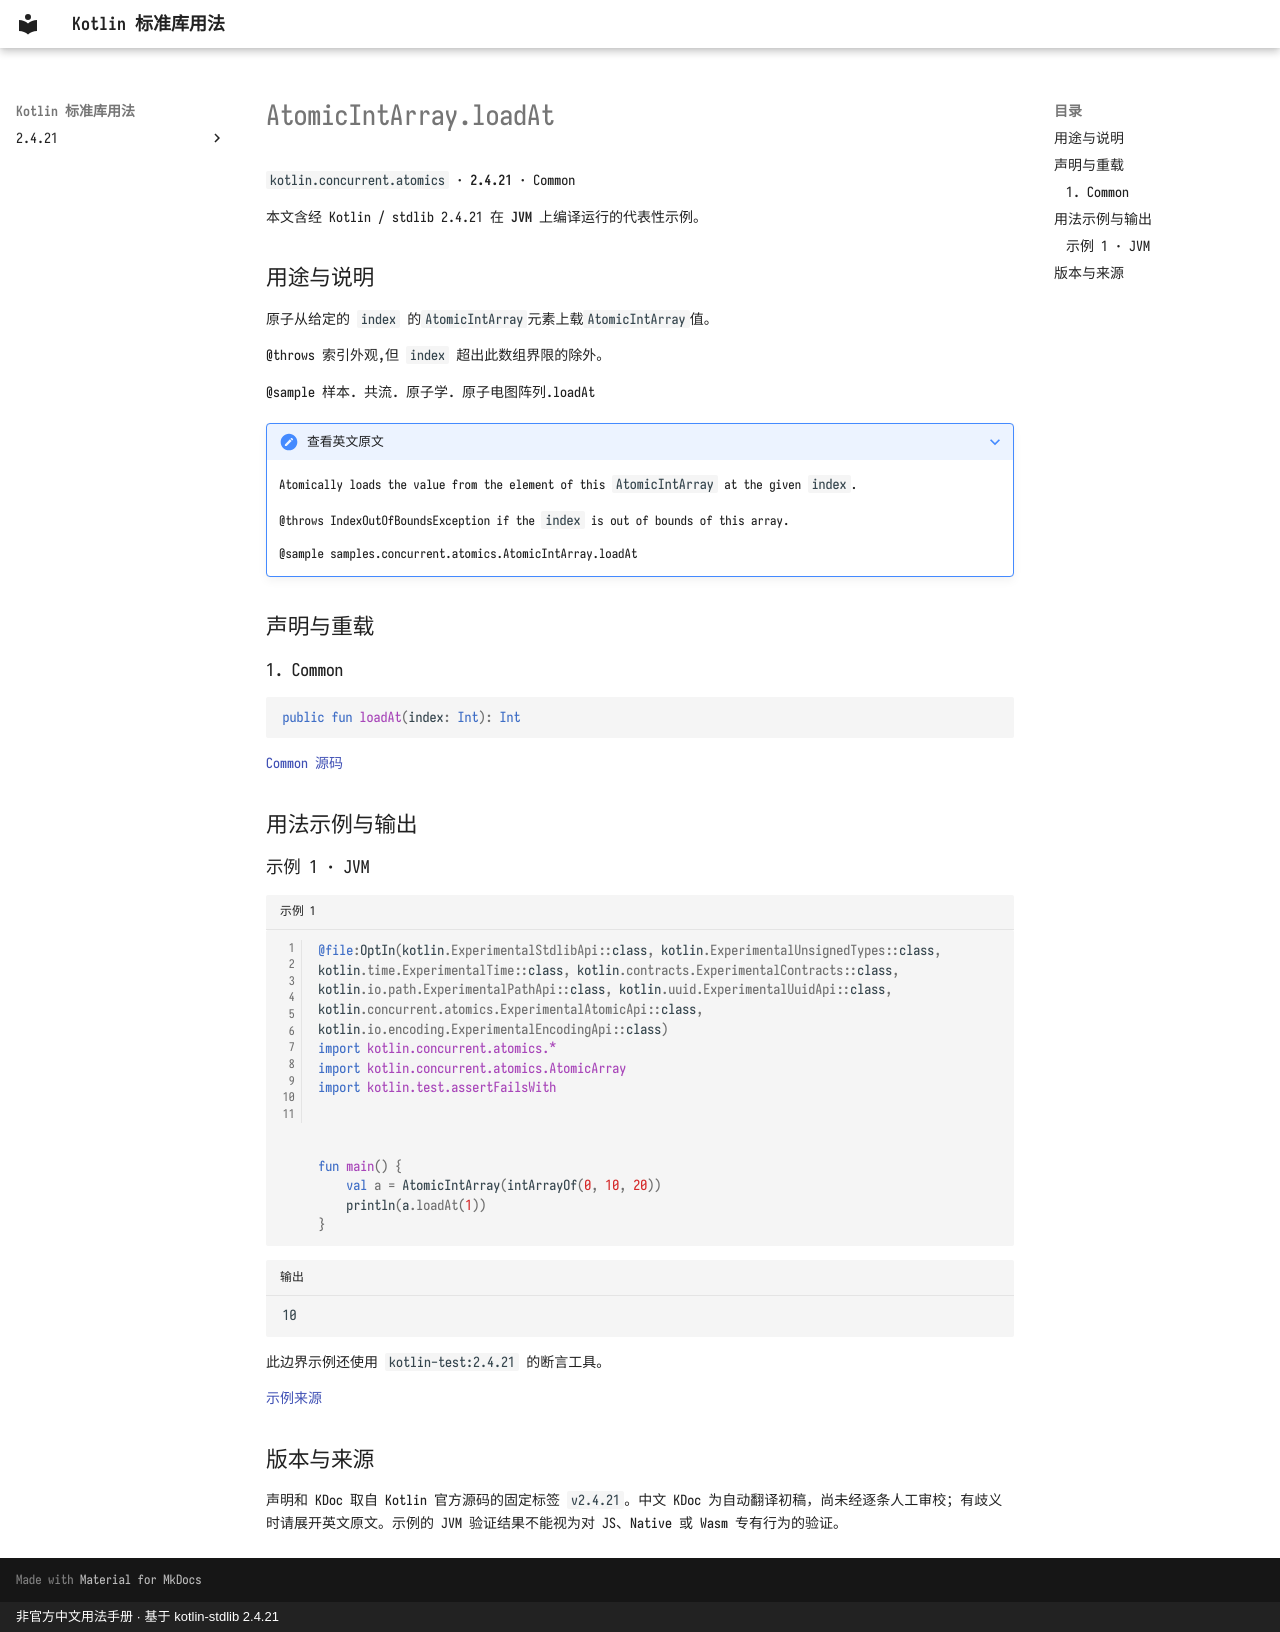

repository: oooooooko/kotlin-stdlib-docs · page: zh/api/kotlin.concurrent.atomics/atomicintarray-loadat--46983696/index.html · generator: mkdocs · copyright: 非官方中文用法手册 · 基于 kotlin-stdlib 2.4.21

# AtomicIntArray.loadAt

`kotlin.concurrent.atomics` · **2.4.21** · Common

本文含经 Kotlin / stdlib 2.4.21 在 **JVM** 上编译运行的代表性示例。

## 用途与说明

原子从给定的 `index` 的`AtomicIntArray`元素上载`AtomicIntArray`值。

@throws 索引外观,但 `index` 超出此数组界限的除外。

@sample 样本. 共流. 原子学. 原子电图阵列.loadAt

??? note "查看英文原文"

    Atomically loads the value from the element of this `AtomicIntArray` at the given `index`.
    
    @throws IndexOutOfBoundsException if the `index` is out of bounds of this array.
    
    @sample samples.concurrent.atomics.AtomicIntArray.loadAt

## 声明与重载

### 1. Common

```kotlin
public fun loadAt(index: Int): Int
```

[Common 源码](https://github.com/JetBrains/kotlin/blob/v2.4.21/libraries/stdlib/src/kotlin/concurrent/atomics/AtomicArrays.common.kt#L54)

## 用法示例与输出

### 示例 1 · JVM

```kotlin title="示例 1" linenums="1"
@file:OptIn(kotlin.ExperimentalStdlibApi::class, kotlin.ExperimentalUnsignedTypes::class, kotlin.time.ExperimentalTime::class, kotlin.contracts.ExperimentalContracts::class, kotlin.io.path.ExperimentalPathApi::class, kotlin.uuid.ExperimentalUuidApi::class, kotlin.concurrent.atomics.ExperimentalAtomicApi::class, kotlin.io.encoding.ExperimentalEncodingApi::class)
import kotlin.concurrent.atomics.*
import kotlin.concurrent.atomics.AtomicArray
import kotlin.test.assertFailsWith



fun main() {
    val a = AtomicIntArray(intArrayOf(0, 10, 20))
    println(a.loadAt(1))
}
```

```text title="输出"
10
```

此边界示例还使用 `kotlin-test:2.4.21` 的断言工具。

[示例来源](https://github.com/JetBrains/kotlin/blob/v2.4.21/libraries/stdlib/samples/test/samples/concurrent/atomics/atomicArrays.kt#L39)

## 版本与来源

声明和 KDoc 取自 Kotlin 官方源码的固定标签 `v2.4.21`。中文 KDoc 为自动翻译初稿，尚未经逐条人工审校；有歧义时请展开英文原文。示例的 JVM 验证结果不能视为对 JS、Native 或 Wasm 专有行为的验证。
